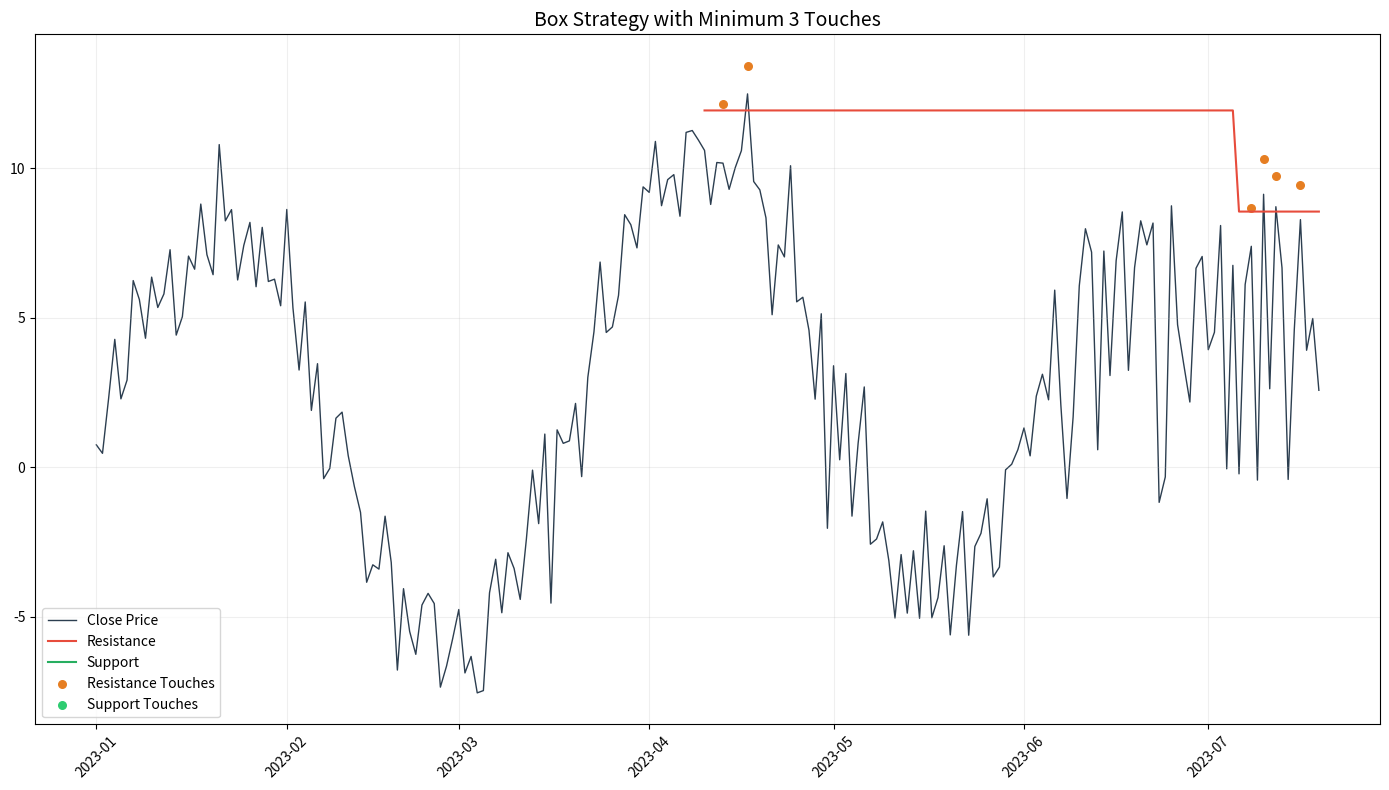

Write Python code to recreate this figure.
import matplotlib.dates as mdates
import matplotlib.pyplot as plt
import numpy as np
import pandas as pd
from matplotlib.patches import Rectangle


def generate_price_data(days=200):
    np.random.seed(42)
    t = np.arange(days)
    trend = 0.03 * t
    cycle = 8 * np.sin(0.08 * t)
    noise = np.random.normal(0, 1.5, days)

    price = []
    in_box = False
    box_level = None
    for i in range(len(t)):
        if i > 50 and not in_box and np.random.rand() < 0.02:
            in_box = True
            box_level = trend[i] + cycle[i]
            box_width = 5 + np.random.rand() * 3
        elif in_box and np.random.rand() < 0.05:
            in_box = False

        if in_box:
            p = box_level + np.random.uniform(-box_width, box_width)
            price.append(p)
        else:
            p = trend[i] + cycle[i] + noise[i]
            price.append(p)

    dates = pd.date_range('2023-01-01', periods=days)
    return pd.DataFrame({
        'Close': price,
        'High': np.array(price) + np.abs(np.random.normal(1, 0.5, days)),
        'Low': np.array(price) - np.abs(np.random.normal(1, 0.5, days))
    }, index=dates)


def detect_box(df, window=30, touch_threshold=3, tolerance=0.01):
    """
    window: 滚动窗口大小
    touch_threshold: 触碰次数要求
    tolerance: 触碰容差（价格距离边界的百分比）
    """
    df = df.copy()

    # 计算初始支撑阻力
    df['Resistance_raw'] = df['High'].rolling(window).max()
    df['Support_raw'] = df['Low'].rolling(window).min()

    # 初始化有效标记列
    df['Valid_Resistance'] = np.nan
    df['Valid_Support'] = np.nan

    # 遍历每个窗口检查触碰次数
    for i in range(window, len(df)):
        window_data = df.iloc[i - window:i]
        resistance = window_data['Resistance_raw'].iloc[-1]
        support = window_data['Support_raw'].iloc[-1]

        # 计算触碰次数
        resist_touches = np.sum(
            (window_data['High'] >= resistance * (1 - tolerance))
        )
        support_touches = np.sum(
            (window_data['Low'] <= support * (1 + tolerance))
        )

        # 标记有效边界
        df.iloc[i, df.columns.get_loc('Valid_Resistance')] = resistance if resist_touches >= touch_threshold else np.nan
        df.iloc[i, df.columns.get_loc('Valid_Support')] = support if support_touches >= touch_threshold else np.nan

    # 前向填充有效边界
    df['Resistance'] = df['Valid_Resistance'].ffill()
    df['Support'] = df['Valid_Support'].ffill()

    # 标记箱体区域
    df['InBox'] = (
            (df['Low'] >= df['Support'] * (1 - tolerance)) &
            (df['High'] <= df['Resistance'] * (1 + tolerance))
    )

    return df


def plot_box_strategy(df):
    plt.figure(figsize=(14, 8))
    ax = plt.gca()

    # 绘制价格线
    plt.plot(df['Close'], label='Close Price', color='#2c3e50', lw=1, zorder=1)

    # 绘制有效支撑阻力线
    plt.plot(df['Resistance'], color='#e74c3c', lw=1.5, label='Resistance')
    plt.plot(df['Support'], color='#27ae60', lw=1.5, label='Support')

    # 绘制箱体区域
    in_box = False
    start_idx = None
    for idx, row in df.iterrows():
        if row['InBox'] and not in_box:
            start_idx = idx
            in_box = True
        elif not row['InBox'] and in_box:
            end_idx = idx
            ax.add_patch(Rectangle(
                (mdates.date2num(start_idx), row['Support']),
                mdates.date2num(end_idx) - mdates.date2num(start_idx),
                row['Resistance'] - row['Support'],
                color='#3498db', alpha=0.2
            ))
            in_box = False

    # 标注触碰次数
    resist_points = df[df['High'] >= df['Resistance'] * 0.99]
    support_points = df[df['Low'] <= df['Support'] * 1.01]
    plt.scatter(resist_points.index, resist_points['High'],
                color='#e67e22', s=30, label='Resistance Touches')
    plt.scatter(support_points.index, support_points['Low'],
                color='#2ecc71', s=30, label='Support Touches')

    # 格式设置
    ax.xaxis.set_major_locator(mdates.MonthLocator())
    ax.xaxis.set_major_formatter(mdates.DateFormatter('%Y-%m'))
    plt.xticks(rotation=45)
    plt.title('Box Strategy with Minimum 3 Touches', fontsize=14)
    plt.legend()
    plt.grid(alpha=0.2)
    plt.tight_layout()
    plt.show()


# 执行流程
df = generate_price_data(days=200)
df = detect_box(df, window=10, touch_threshold=3)
plot_box_strategy(df)
